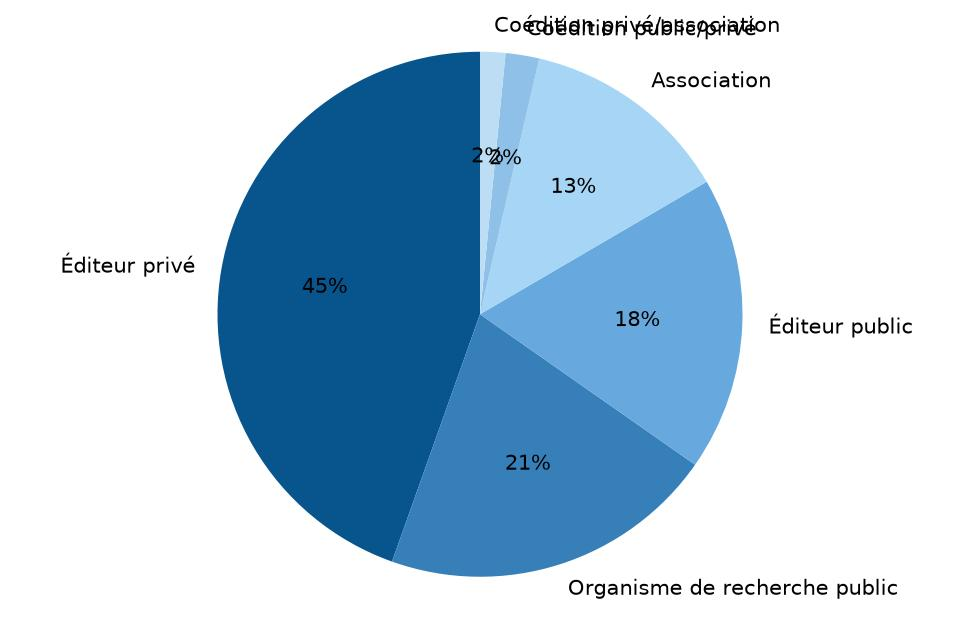

Data behind this chart, as committed beside it:
Structure; Nombre; Pourcentage
Éditeur privé; 86; 45
Organisme de recherche public; 40; 21
Éditeur public; 35; 18
Association; 25; 13
Coédition public/privé; 4; 2
Coédition privé/association; 3; 2
